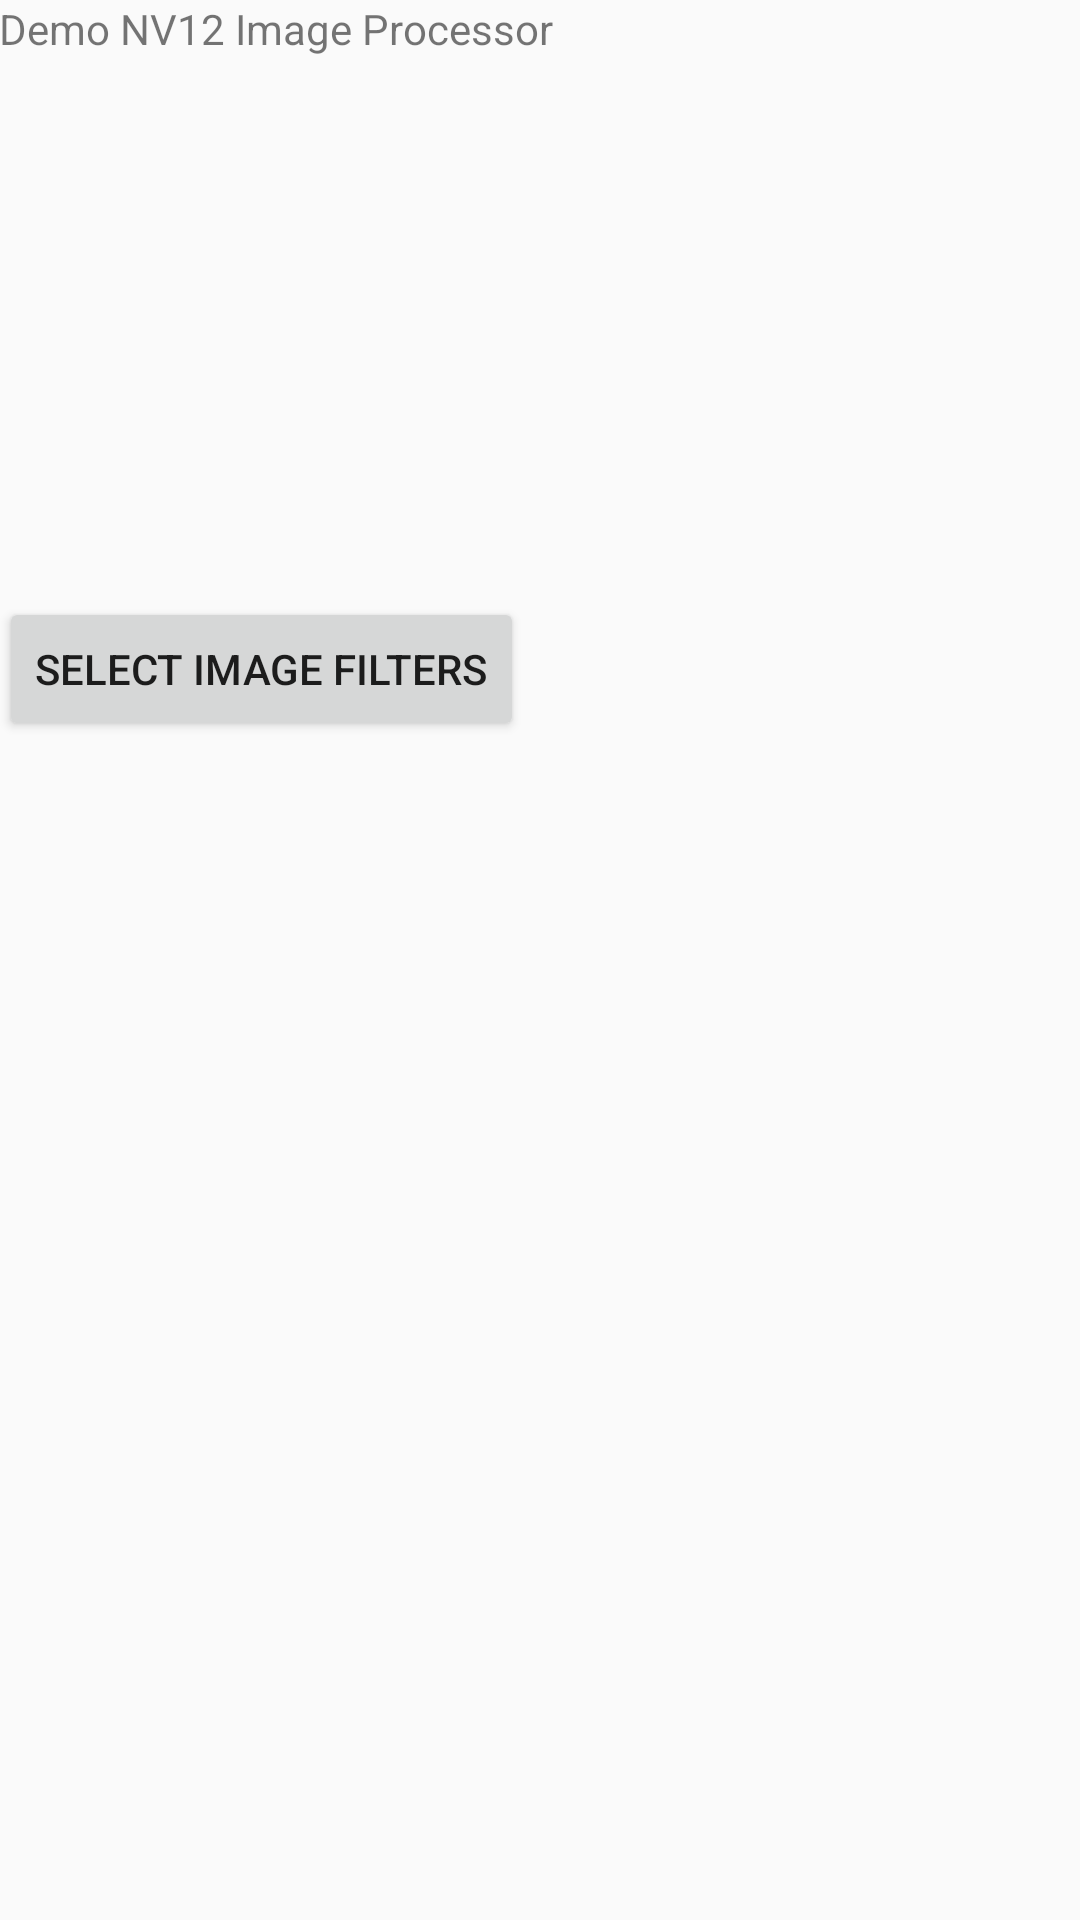

Write the Android layout XML for this screen, with the resource values it uses.
<!-- AndroidManifest.xml: application theme AppTheme -->
<!-- res/layout/activity_demo_nv12_image_processor.xml -->
<RelativeLayout xmlns:android="http://schemas.android.com/apk/res/android"
    xmlns:tools="http://schemas.android.com/tools"
    android:layout_width="match_parent"
    android:layout_height="match_parent"
    android:paddingLeft="@dimen/activity_horizontal_margin"
    android:paddingRight="@dimen/activity_horizontal_margin"
    android:paddingTop="@dimen/activity_vertical_margin"
    android:paddingBottom="@dimen/activity_vertical_margin"
    tools:context="com.wterry.fei.renderscriptdemo.DemoNV12ImageProcessorActivity">

    <TextView
        android:id="@+id/text"
        android:text="@string/demoNV12ImageProcessor"
        android:layout_width="wrap_content"
        android:layout_height="wrap_content" />

    <ImageView
        android:id="@+id/imageViewSrc"
        android:layout_below="@+id/text"
        android:layout_width="320dp"
        android:layout_height="180dp" />

    <Button
        android:id="@+id/but_select_filter"
        android:layout_below="@+id/imageViewSrc"
        android:text="Select Image Filters"
        android:layout_width="wrap_content"
        android:layout_height="wrap_content" />

    <ImageView
        android:id="@+id/imageViewDst"
        android:layout_margin="10dp"
        android:layout_below="@+id/but_select_filter"
        android:layout_width="320dp"
        android:layout_height="180dp" />
</RelativeLayout>
<!-- resources referenced by this layout -->
<resources>
  <string name="demoNV12ImageProcessor">Demo NV12 Image Processor</string>
  <style name="AppTheme" parent="Theme.AppCompat.Light.DarkActionBar">
  
  
      
      </style>
</resources>
